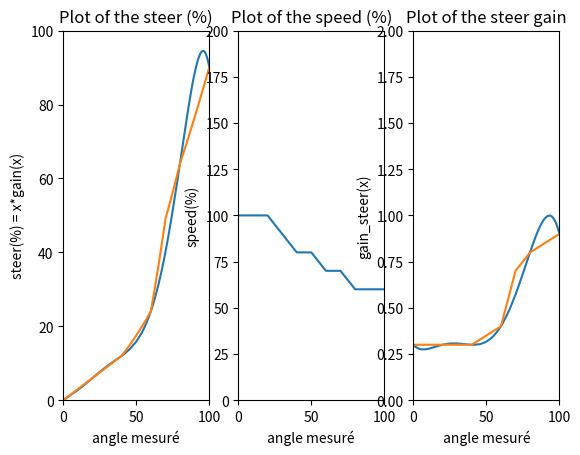

This chart was generated by the following Python code:
import matplotlib.pyplot as plt
import numpy as np
max_angular_speed=60
y0=0.3#pour angle de 0%
y1=0.3#pour angle de 20%
y2=0.3 #pour angle de 40%
y3=0.4 #pour angle de 60%
y4=0.8 #pour angle de 80%
y5=0.9 #pour angle de 100%



a=round(((-2.6042e-9)*y0+(1.3021e-8)*y1+(-2.6042e-8)*y2+(2.6042e-8)*y3+(-1.3021e-8)*y4+(2.6042e-9)*y5)*1e12)*1e-12
b=round(((7.8125e-7)*y0+(-3.6458e-6)*y1+(6.7708e-6)*y2+(-6.25e-6)*y3+(2.8646e-6)*y4+(-5.2083e-7)*y5)*1e12)*1e-12
c=round(((-8.8542e-5)*y0+(3.6979e-4)*y1+(-6.1458e-4)*y2+(5.1042e-4)*y3+(-2.1354e-4)*y4+(3.6458e-5)*y5)*1e12)*1e-12
d=round(((4.6875e-3)*y0+(-1.6042e-2)*y1+(2.2292e-2)*y2+(-1.625e-2)*y3+(6.3542e-3)*y4+(-1.0417e-3)*y5)*1e12)*1e-12
e=round(((-1.1417e-1)*y0+(2.5e-1)*y1+(-2.5e-1)*y2+(1.6667e-1)*y3+(-6.25e-2)*y4+0.01*y5)*1e12)*1e-12
f=y0
#speed at(%)  0  10   20 30 40 50 60 70 80 90 100 100
speeds =    [100,100,100,90,80,80,70,70,60,60,60,60]
#steer at(%)   0    10   20   30   40   50   60   70   80   90  100  100
steers =    [0.30,0.30,0.30,0.30,0.30,0.35,0.40,0.70,0.80,0.85,0.90,0.90]


print(a,b,c,d,e,f)
def gain(x):
    return round((a*(x**5)+b*(x**4)+c*(x**3)+d*(x**2)+e*x+f)*1e3)*1e-3
def gain_speed(x):
    if x > 100:
        x=100
    q=int((x-x%10)/10)
    return (speeds[q+1]-speeds[q])/10*(x-q*10)+speeds[q]

def gain_steer(x):
    if x > 100:
        x=100
    q=int((x-x%10)/10)
    return (steers[q+1]-steers[q])/10*(x-q*10)+steers[q]

x = np.linspace(0, 100, 1000)*100/15
y1 = [gain(i) for i in x]
y3 = [gain_steer(i) for i in x]
y=x*y1
y4=x*y3
y2 = [gain_speed(i) for i in x]


fig, axs = plt.subplots(1, 3)  # 1 ligne, 2 colonnes
axs[0].plot(x, y)
axs[0].plot(x, y4)
axs[1].plot(x, y2)
axs[2].plot(x, y1)
axs[2].plot(x, y3)


axs[0].set_xlabel('angle mesuré')
axs[0].set_ylabel('steer(%) = x*gain(x)')
axs[0].set_title('Plot of the steer (%)')
axs[0].set_xlim(0, 100)
axs[0].set_ylim(0, 100)

axs[1].set_xlabel('angle mesuré')
axs[1].set_ylabel('speed(%)')
axs[1].set_title('Plot of the speed (%)')
axs[1].set_xlim(0, 100)
axs[1].set_ylim(0, 200)

axs[2].set_xlabel('angle mesuré')
axs[2].set_ylabel('gain_steer(x)')
axs[2].set_title('Plot of the steer gain')
axs[2].set_xlim(0, 100)
axs[2].set_ylim(0, 2)


plt.show()
